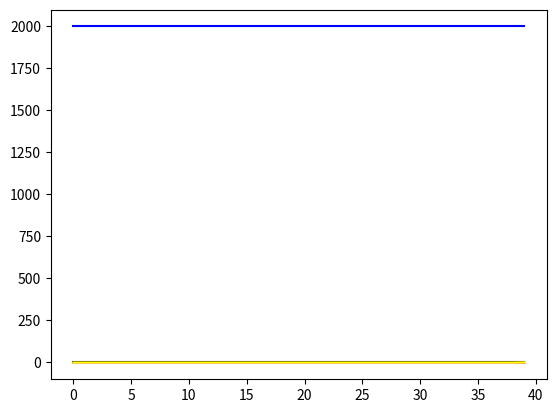

Reproduce this figure in Python.
import random
from math import sqrt
import matplotlib.pyplot as plt

#space of the community
width = 1000
height = 1000

#population in the community
participants = 2000

collectionOfParticipants = []


health = participants - 1
sick = 1
recovered = 0
death = 0

speed = 10   #normal 10
spread_radius = 3
infect_probability = 0.3    #normal 0.7
recover_probability = 0.009 
dealth_probability = 0.001 

# Healthy = 0
# Sick = 1
# Recovered = 3
# Death = 4

class coordinate:

    def __init__(self,x,y):
        self.x = x
        self.y = y

    def distance(self,x,y):
        xDist = self.x - x
        yDist = self.y - y
        Distance = sqrt(xDist**2 + yDist**2)
        return Distance


class participant:

    def __init__(self, width, height):
        self.width = width
        self.height = height
        self.x = random.uniform(0,width)
        self.y = random.uniform(0,height)
        self.status = 0
        self.xspeed = random.uniform(speed*-1,speed)
        self.yspeed = random.uniform(speed*-1,speed)
        # self.sickDay = 0
        # self.recover_probability = 0.4
        # self.

    def move(self):
        self.x += self.xspeed
        self.y += self.yspeed
        if self.x>self.width:
            self.x = self.width
            self.xspeed = random.uniform(speed*-1,speed)
        if self.x<0:
            self.x = 0
            self.xspeed = random.uniform(speed*-1,speed)
        if self.y>self.height:
            self.y=self.height
            self.yspeed = random.uniform(speed*-1,speed)
        if self.y<0:
            self.y=0
            self.yspeed = random.uniform(speed*-1,speed)
            
for x in range(participants-1):
    collectionOfParticipants.append(participant(width, height))

sickPerson = participant(width, height)
sickPerson.status = 1
collectionOfParticipants.append(sickPerson)

sickBoolean = True
healthList = []
sickList = []
recoverList = []
deathList = []

while sickBoolean:
    collectionOfSick = []
    sickCount = 0

    count = {}
    count[0] = 0
    count[1] = 0
    count[3] = 0
    count[4] = 0

    for x in collectionOfParticipants:
        x.move()
        if x.status == 1:   #add to list
            collectionOfSick.append(coordinate(x.x, x.y))


    for x in collectionOfParticipants:
        if x.status == 0:
            for coor in collectionOfSick:
                if coor.distance(x.x,x.y)<spread_radius:
                    if random.random()<infect_probability:
                        x.status = 1
                        sickCount += 1
        if x.status == 1:
            if random.random()<dealth_probability:
                x.status = 4
            if random.random()<recover_probability:
                x.status = 3

    for x in collectionOfParticipants:
        count[x.status] +=1
    healthList.append(count[0])
    sickList.append(count[1])
    recoverList.append(count[3])
    deathList.append(count[4])
    print(count)
    if count[1] == 0:
        sickBoolean = False

plt.plot(sickList,'r')
plt.plot(healthList,'b')
plt.plot(deathList,'black')
plt.plot(recoverList,'yellow')
plt.savefig('simulation.jpeg')


        
